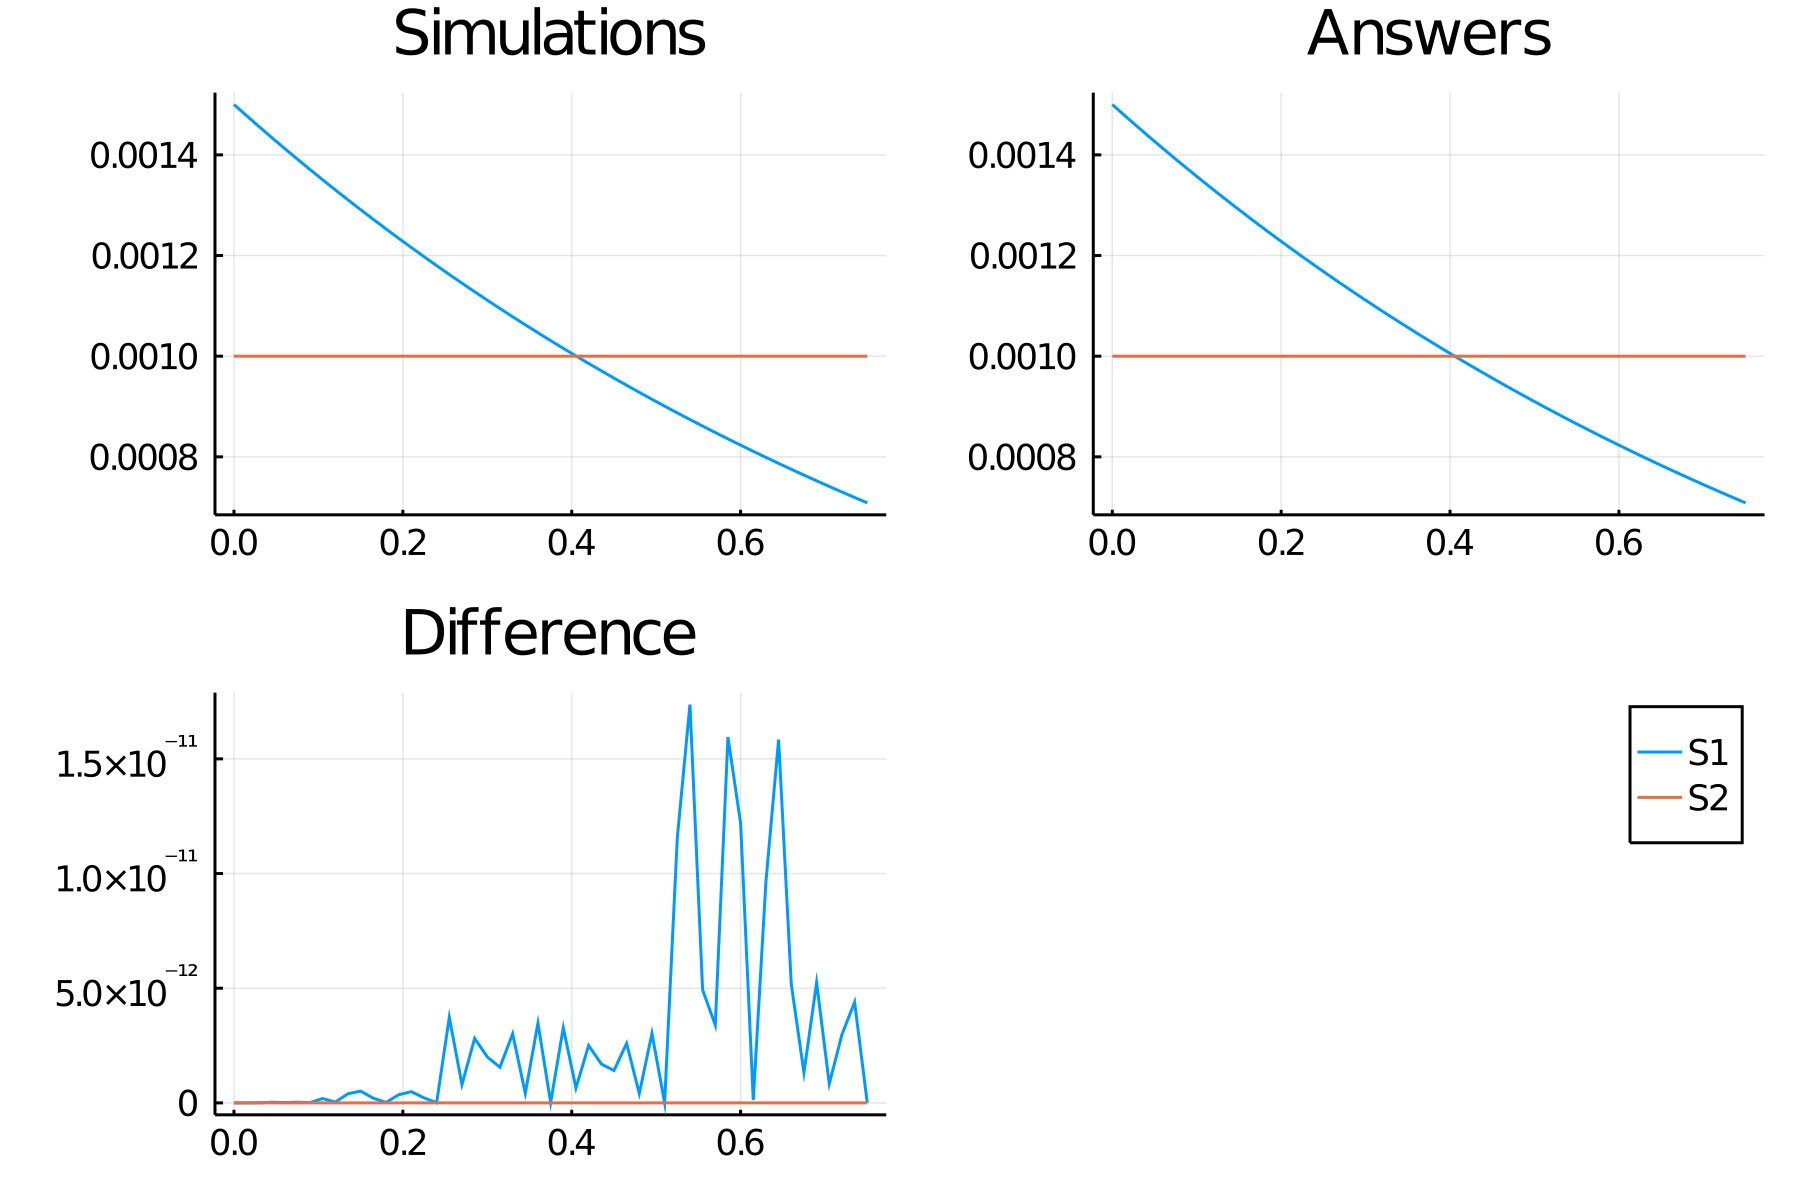

The file beside this chart, header and first rows:
time, S1_, S2_
0.0, 0.0015, 0.001
0.015, 0.001478, 0.001
0.03, 0.001456, 0.001
0.045, 0.001434, 0.001
0.06, 0.001413, 0.001
0.075, 0.001392, 0.001
0.09, 0.001371, 0.001
0.105, 0.00135, 0.001
0.12, 0.00133, 0.001
0.135, 0.001311, 0.001
0.15, 0.001291, 0.001
0.165, 0.001272, 0.001
0.18, 0.001253, 0.001
0.195, 0.001234, 0.001
0.21, 0.001216, 0.001
0.225, 0.001198, 0.001
0.24, 0.00118, 0.001
0.255, 0.001162, 0.001
0.27, 0.001145, 0.001
0.285, 0.001128, 0.001
0.3, 0.001111, 0.001
0.315, 0.001095, 0.001
0.33, 0.001078, 0.001
0.345, 0.001062, 0.001
0.36, 0.001047, 0.001
0.375, 0.001031, 0.001
0.39, 0.001016, 0.001
0.405, 0.001, 0.001
0.42, 0.0009856, 0.001
0.435, 0.0009709, 0.001
0.45, 0.0009564, 0.001
0.465, 0.0009422, 0.001
0.48, 0.0009282, 0.001
0.495, 0.0009144, 0.001
0.51, 0.0009007, 0.001
0.525, 0.0008873, 0.001
0.54, 0.0008741, 0.001
0.555, 0.0008611, 0.001
0.57, 0.0008483, 0.001
0.585, 0.0008357, 0.001
0.6, 0.0008232, 0.001
0.615, 0.000811, 0.001
0.63, 0.0007989, 0.001
0.645, 0.000787, 0.001
0.66, 0.0007753, 0.001
0.675, 0.0007637, 0.001
0.69, 0.0007524, 0.001
0.705, 0.0007412, 0.001
0.72, 0.0007301, 0.001
0.735, 0.0007193, 0.001
0.75, 0.0007085, 0.001
